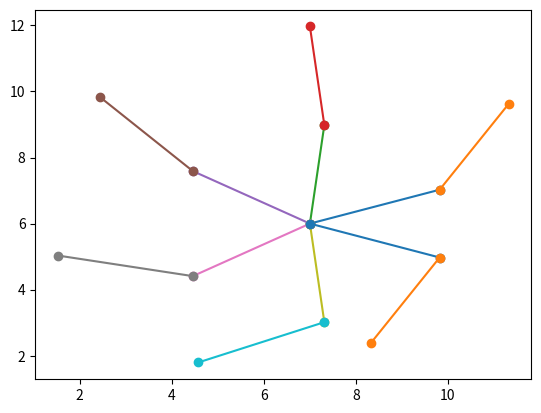

Write the Python code that produced this figure.
# -*- coding: utf-8 -*-
"""
Created on Tue Sep 26 10:54:13 2017

[redacted]
"""

from math import *;
import numpy as np;
import matplotlib.pyplot as plt;
import numpy.linalg as lg;


a1 = 12;
a2 = 14;
l1 = 3;
l2 = l1;
h1 = a1/2;
h2 = a2/2;
alpha = np.linspace(20, 340, 6);
beta = np.linspace(60, 240, 6);

alphar = alpha * (2*pi / 360);
betar = beta * (2*pi / 360);

xs1 = np.zeros((6,2)); 
ys1 = np.zeros((6,2));
xs2 = np.zeros((6,2));
ys2 = np.zeros((6,2));

xs1[:, 0], xs1[:, 1] = h2, h2 + l1*np.cos(alphar);
ys1[:, 0], ys1[:, 1] = h1, h1 + l1*np.sin(alphar);
xs2[:, 0], xs2[:, 1] = xs1[:,1], xs1[:,1] + l2*np.cos(betar);
ys2[:, 0], ys2[:, 1] = ys1[:,1], ys1[:,1] + l2*np.sin(betar);

for i in range(6):
    plt.plot(xs1[i], ys1[i],'-o');
    plt.plot(xs2[i], ys2[i],'-o');

plt.show();


"""
l = 5
phi = np.linspace(0, pi, 21);

xxs = np.zeros((21,2));
yys = np.zeros((21,2));

xxs[:, 0], xxs[:, 1] = np.ones([21]), l*np.cos(phi);
yys[:, 0], yys[:, 1] = 0, l*np.sin(phi)

for j in range(len(xxs[:,0])):
    plt.plot(xxs[j], yys[j])

    
print("xxs: ", xxs)
print("yys: ", yys)
plt.show()
"""

"""
a = np.array([[1, 2, 3],
             [3, 3, 4],
             [2, 3, 3]]);
b = np.array([1, 1, 2]);

s = lg.solve(a, b);
print(s);
"""

"""
p = 1.2;
v = np.linspace(20, 120, 6);
v = v*1000/3600;
fdReal = np.array([11, 45, 109, 182, 298, 419]);
fdPredicted = (1/2)* p * v**2;

cda = 2 * fdReal / (p * v**2);
cdaR = np.polyfit(fdPredicted, fdReal, 1)[0];
print("cda: ",cdaR);

r = fdReal - fdPredicted;
plt.bar(v, r);

plt.plot(v, fdPredicted);
plt.plot(v, fdReal);
plt.show();
"""











